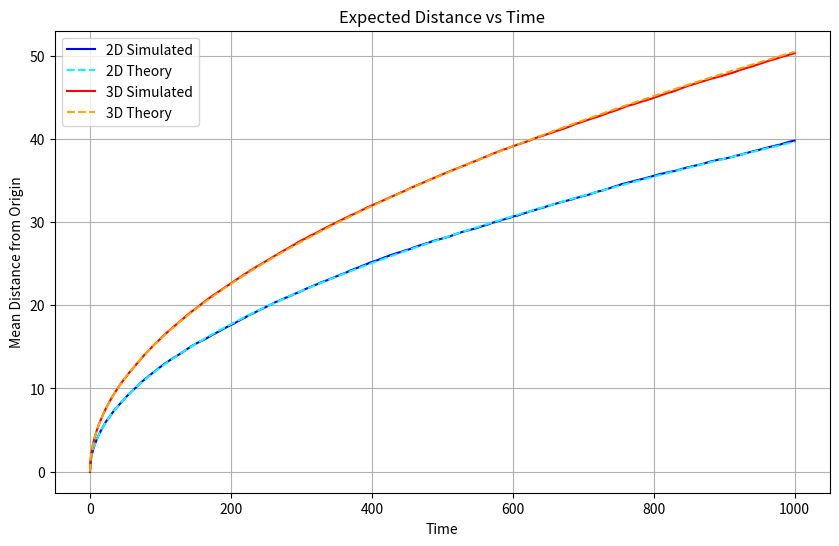
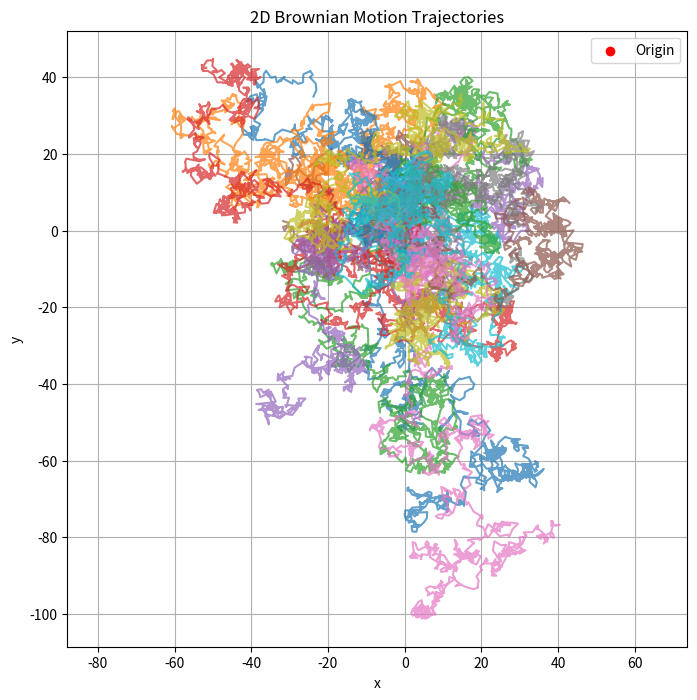
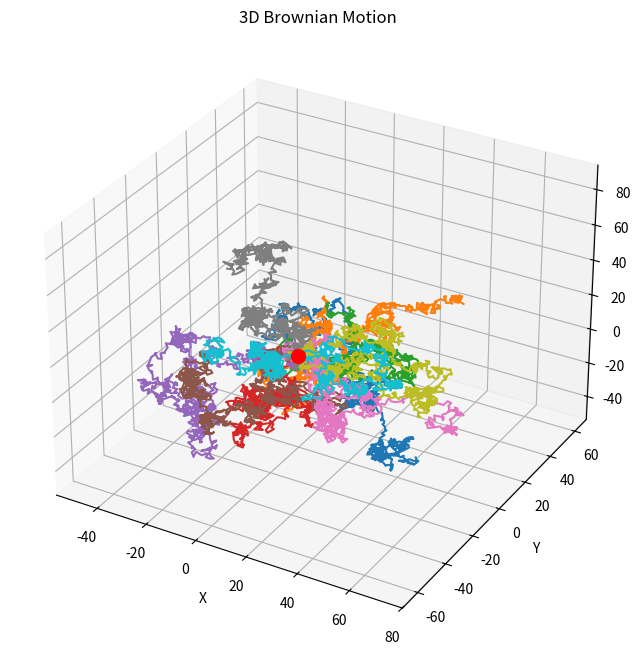
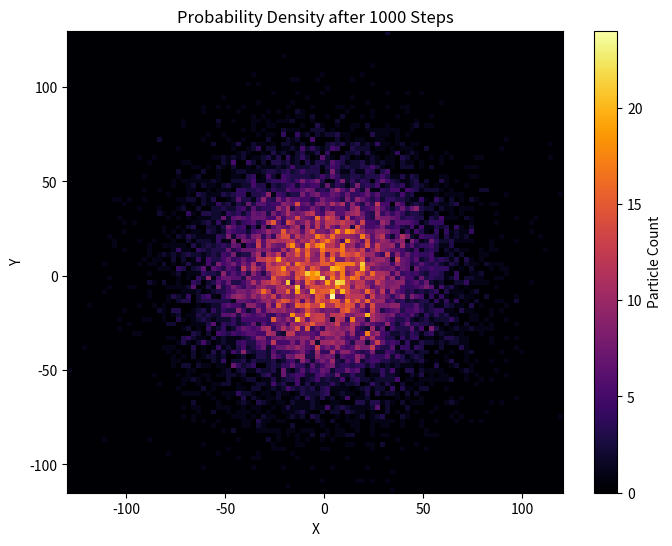
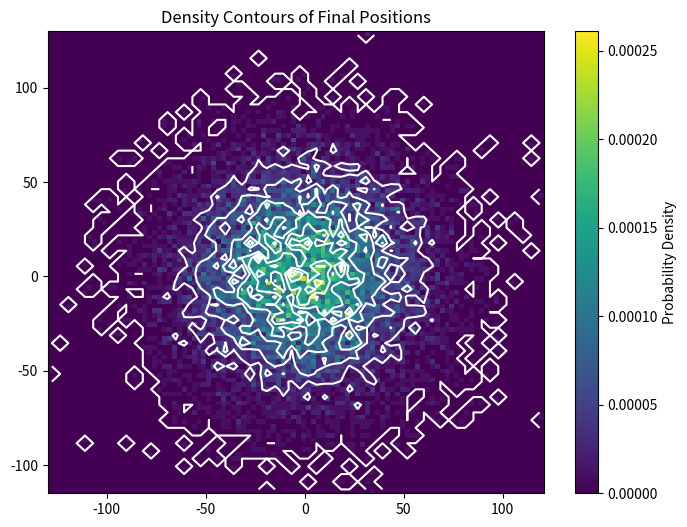
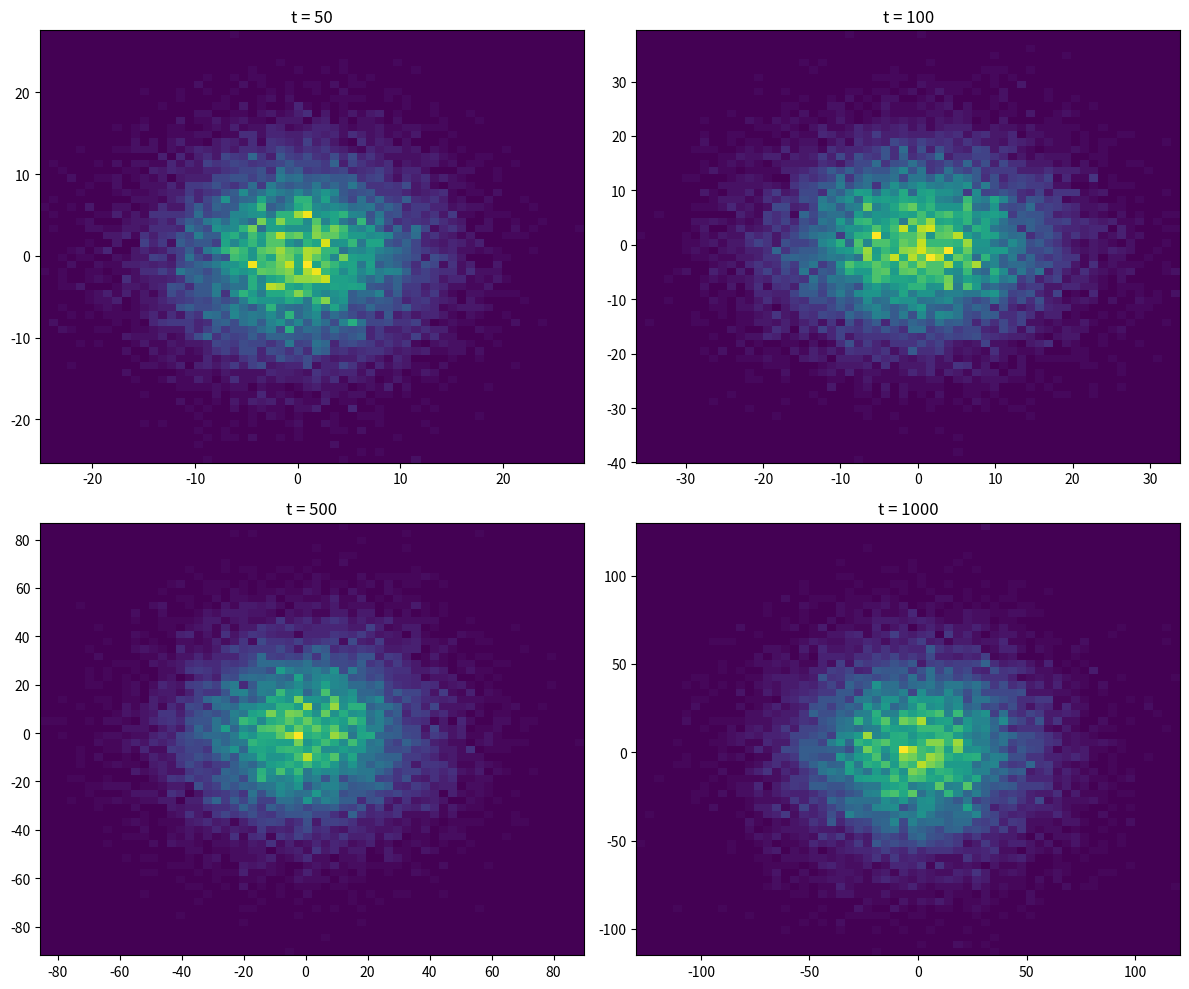
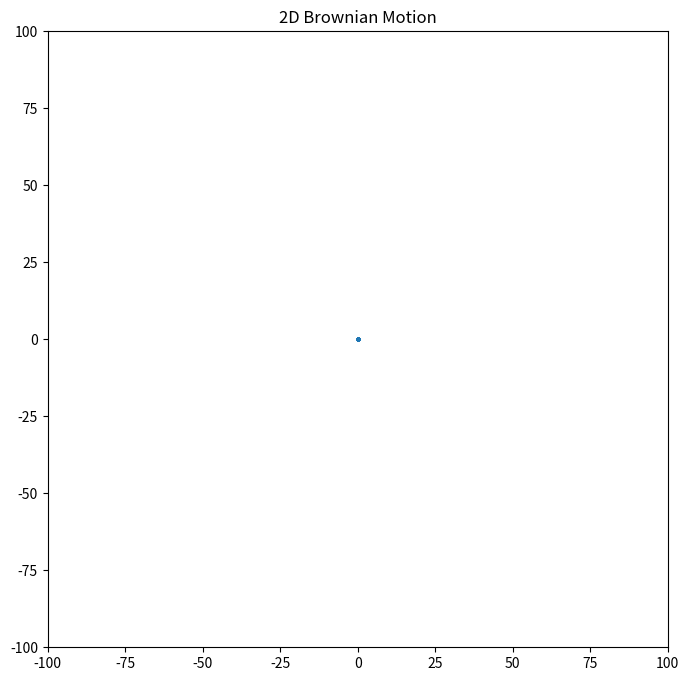

Here is the Python script that generated these plots, in order:
import numpy as np
import matplotlib.pyplot as plt

#for reproducibility
np.random.seed(7)
#parameters
steps=1000
particles=15000
dt=1.0
#diffusion coefficient, controls the speed of the spread
D=0.5

def brownian_motion(particles,steps,dimension,D,dt):
    std_dev=np.sqrt(2*D*dt)
    #normal distribution around 0.0 to avoid bias
    random_steps=np.random.normal(loc=0.0,scale=std_dev,size=(particles,steps,dimension))
    positions=np.zeros((particles,steps+1,dimension))
    #cumulative sum along steps (time)
    positions[:,1:,:]=np.cumsum(random_steps,axis=1)
    return positions,random_steps

pos_2d,steps_2d=brownian_motion(particles,steps,2,D,dt)
pos_3d,steps_3d=brownian_motion(particles,steps,3,D,dt)
#Euclidean distance
dist_2d=np.linalg.norm(pos_2d,axis=2)
dist_3d=np.linalg.norm(pos_3d,axis=2)
#expected value of the distance
calc_mean_dist_2d=np.mean(dist_2d,axis=0)
calc_mean_dist_3d=np.mean(dist_3d,axis=0)
t=np.arange(steps+1)*dt
#theoretical expected value of the distance using Rayleigh distribution
exp_mean_dist_2d=np.sqrt(2*D*t)*np.sqrt(np.pi/2)
#theoretical expected value of the distance using Maxwell-Boltzmann distribution
exp_mean_dist_3d=np.sqrt(2*D*t)*np.sqrt(8/np.pi)
print(f"After {steps} steps the expected and calculated distances are:")
#the last coordiante is the expected value after the last step
print(f"2D: Expected: {exp_mean_dist_2d[-1]:.6f} Calculated: {calc_mean_dist_2d[-1]:.6f}")
print(f"3D: Expected: {exp_mean_dist_3d[-1]:.6f} Calculated: {calc_mean_dist_3d[-1]:.6f}")
#calculate the deviation of the simulation from theoretical predictions
error_2d = np.abs(calc_mean_dist_2d - exp_mean_dist_2d)
error_3d = np.abs(calc_mean_dist_3d - exp_mean_dist_3d)
print("Final 2D Error:", error_2d[-1])
print("Final 3D Error:", error_3d[-1])

#plot of the distance and the expected value
plt.figure(figsize=(10,6))
plt.plot(t, calc_mean_dist_2d, label='2D Simulated', color='blue')
plt.plot(t, exp_mean_dist_2d, '--', label='2D Theory', color='cyan')
plt.plot(t, calc_mean_dist_3d, label='3D Simulated', color='red')
plt.plot(t, exp_mean_dist_3d,'--', label='3D Theory', color='orange')
plt.xlabel('Time')
plt.ylabel('Mean Distance from Origin')
plt.title('Expected Distance vs Time')
plt.legend()
plt.grid(True)
plt.show()

#number of paths that we plot
num_paths = 20
#plot of the 2D Brownian motion
plt.figure(figsize=(8,8))
#plotting each path
for i in range(num_paths):
    plt.plot(pos_2d[i,:,0], pos_2d[i,:,1], alpha=0.7)
plt.scatter(0,0,color='red',label='Origin')
plt.xlabel("x")
plt.ylabel("y")
plt.title("2D Brownian Motion Trajectories")
plt.legend()
plt.axis('equal')
plt.grid(True)
plt.show()

#addition to use the 3D toolkit
from mpl_toolkits.mplot3d import Axes3D
#plot of the 3D Brownian motion
fig = plt.figure(figsize=(10,8))
ax = fig.add_subplot(111, projection='3d')
#number of paths that we plot
num_paths = 10
#plotting each path
for i in range(num_paths):
    ax.plot(pos_3d[i,:,0], pos_3d[i,:,1], pos_3d[i,:,2])
ax.scatter(0,0,0,color='red',s=100)
ax.set_title("3D Brownian Motion")
ax.set_xlabel("X")
ax.set_ylabel("Y")
ax.set_zlabel("Z")
plt.show()

#final position heatmap
#final coordinates after all steps
x_final = pos_2d[:, -1, 0]
y_final = pos_2d[:, -1, 1]
#density heatmap
plt.figure(figsize=(8,6))
plt.hist2d(x_final, y_final, bins=100, cmap='inferno')
plt.colorbar(label='Particle Count')
plt.xlabel('X')
plt.ylabel('Y')
plt.title('Probability Density after 1000 Steps')
plt.show()

#contour map, shows the final distribution
plt.figure(figsize=(8,6))
hist = plt.hist2d(x_final, y_final, bins=100, density=True, cmap='viridis')
#converting the final positions inta a probability density
H,xedges,yedges = np.histogram2d(x_final, y_final, bins=60, density=True)
#getting the center coordinate for each bin
X,Y = np.meshgrid((xedges[:-1]+xedges[1:])/2, (yedges[:-1]+yedges[1:])/2)
plt.contour(X, Y, H.T, levels=8, colors='white')
plt.colorbar(hist[3], label='Probability Density')
plt.title("Density Contours of Final Positions")
plt.show()

#time evolution heatmaps, shows distribution over time
times = [50,100,500,1000]
#creating 4 plots
fig,ax = plt.subplots(2,2,figsize=(12,10))
#building a density map for each time snapshot
for axis,timestep in zip(ax.ravel(),times):
    axis.hist2d(pos_2d[:,timestep,0], pos_2d[:,timestep,1], bins=60, cmap='viridis')
    axis.set_title(f"t = {timestep}")
plt.tight_layout()
plt.show()

#addition to make short animations
from matplotlib.animation import FuncAnimation
#animating induvidual particle movements
fig,ax = plt.subplots(figsize=(8,8))
#creating an empty scatter plot, each dot is one particle
scatter = ax.scatter([],[],s=2)
ax.set_xlim(-100,100)
ax.set_ylim(-100,100)
ax.set_title("2D Brownian Motion")
#funtion that tells what to draw for each animation frame
def update(frame):
    scatter.set_offsets(pos_2d[:,frame,:])
    return scatter,
#frames make the animation fastern interval is miliseconds between frames, blit only redraws the particles that have moved (great for efficiency)
ani = FuncAnimation(fig, update, frames=range(0,steps,10), interval=50, blit=True)
plt.show()
